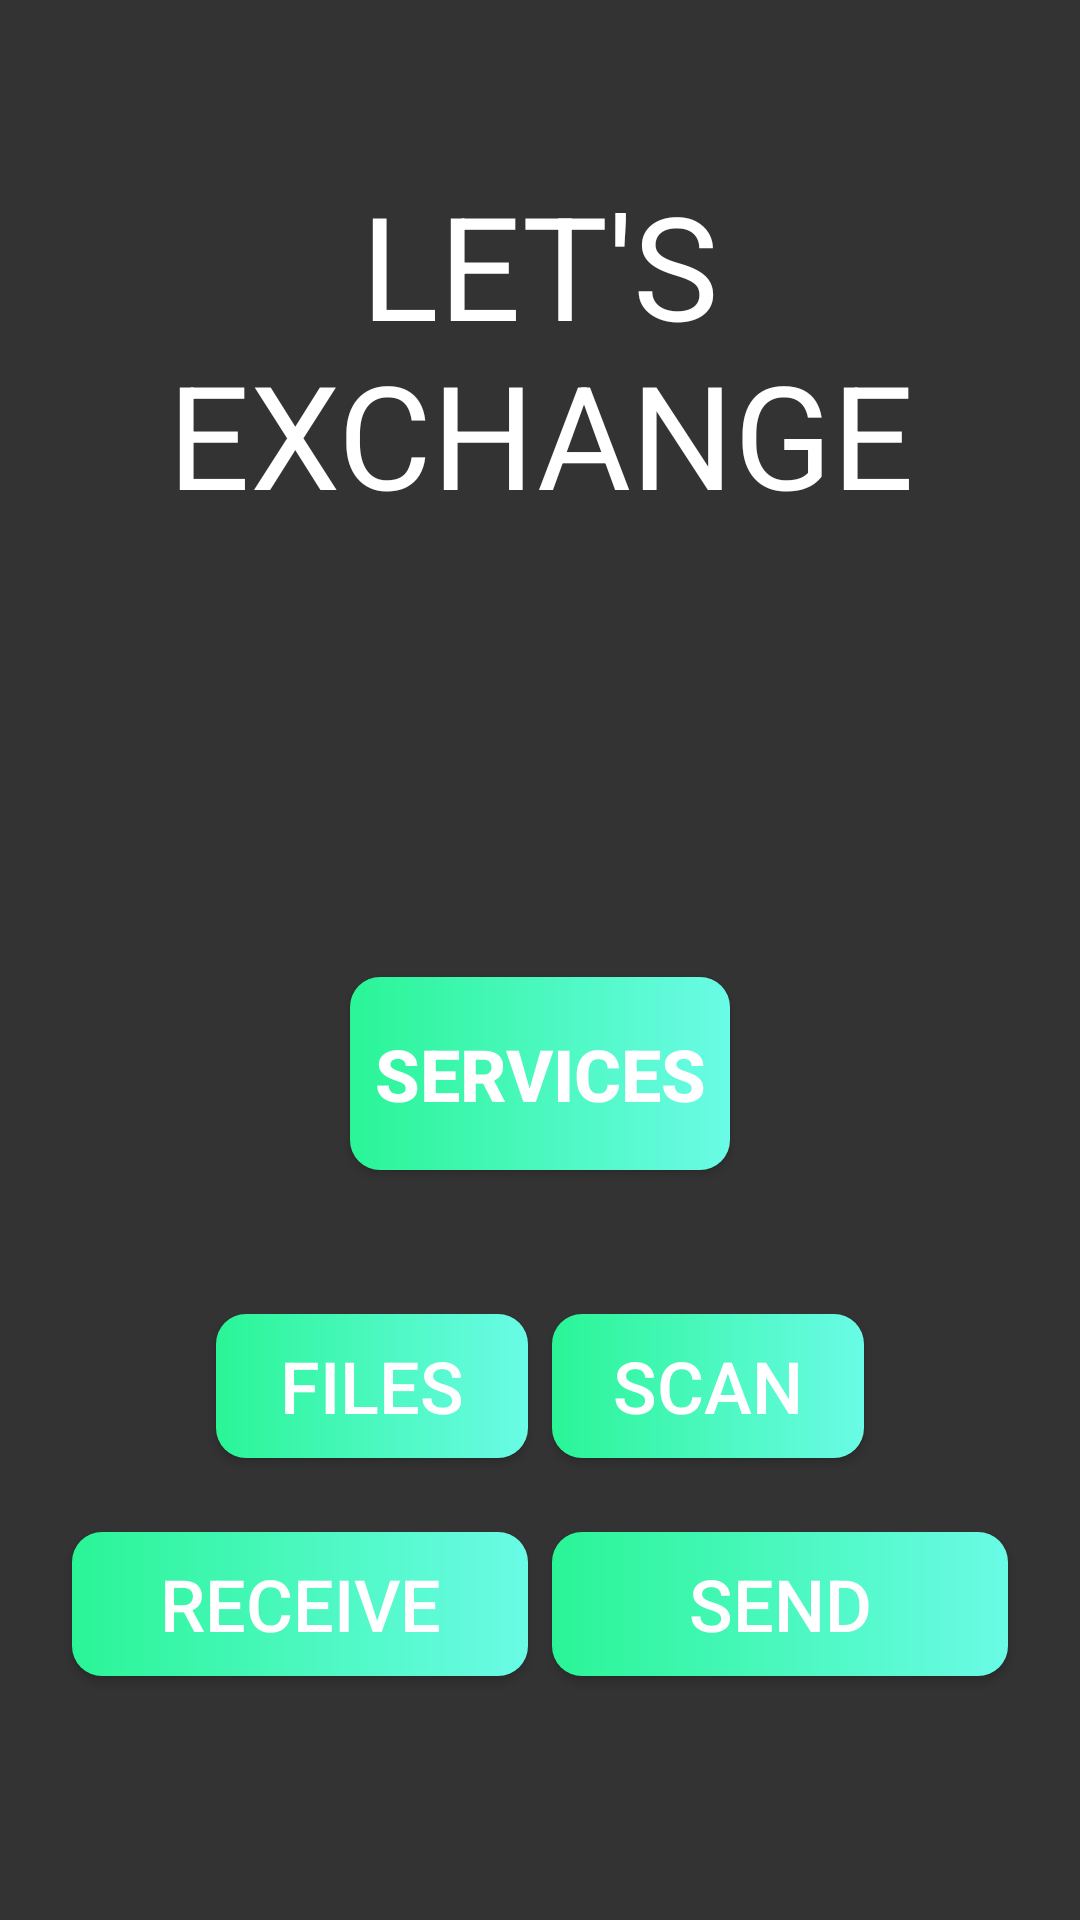

Reconstruct the res/layout file that produces this screen, plus the resources it refers to.
<!-- AndroidManifest.xml: application theme AppTheme -->
<!-- res/layout/activity_home.xml -->
<?xml version="1.0" encoding="utf-8"?>
<LinearLayout xmlns:android="http://schemas.android.com/apk/res/android"
    xmlns:app="http://schemas.android.com/apk/res-auto"
    xmlns:tools="http://schemas.android.com/tools"
    android:layout_width="match_parent"
    android:layout_height="match_parent"
    android:orientation="vertical"
    android:background="#333333"
    tools:context=".HomeActivity">

    <TextView
        android:id="@+id/textView"
        android:layout_width="match_parent"
        android:layout_height="0dp"
        android:layout_weight="3"
        android:text="LET'S EXCHANGE"
        android:textColor="#FFFFFF"
        android:textAppearance="@style/TextAppearance.AppCompat.Large"
        android:textSize="48sp"
        android:textAlignment="center"
        android:layout_gravity="center_horizontal"
        android:layout_marginTop="56dp"
        android:layout_marginLeft="8dp"
        android:layout_marginRight="8dp"
        />

    <Button
        android:id="@+id/button"
        android:layout_width="wrap_content"
        android:layout_height="0dp"
        android:layout_weight="1"
        android:textStyle="bold"
        android:text="Services"
        android:padding="8dp"
        android:layout_gravity="center"
        android:layout_marginTop="76dp"
        android:layout_marginRight="48dp"
        android:textColor="#FFFFFF"
        android:layout_marginLeft="48dp"
        android:textSize="24sp"
        android:background="@drawable/custom_button"
        />

    <LinearLayout

        android:layout_width="match_parent"
        android:layout_height="0dp"
        android:layout_weight="1"
        android:orientation="horizontal"
        android:layout_marginLeft="56dp"
        android:layout_marginRight="56dp"
        android:layout_marginTop="48dp"
        android:layout_marginBottom="8dp">
        <Button
            android:layout_marginLeft="16dp"
            android:layout_marginRight="4dp"
            android:id="@+id/button4"
            android:layout_width="0dp"
            android:layout_weight="1"
            android:layout_height="wrap_content"
            android:text="Files"
            android:textSize="24sp"
            android:textColor="#FFFFFF"
            android:background="@drawable/custom_button"
            />

        <Button
            android:layout_marginRight="16dp"
            android:layout_marginLeft="4dp"
            android:id="@+id/button5"
            android:layout_width="0dp"
            android:layout_weight="1"
            android:layout_height="wrap_content"
            android:onClick="Wifiscanner"
            android:text="Scan"
            android:textSize="24sp"
            android:textColor="#FFFFFF"
            android:background="@drawable/custom_button"
            />
    </LinearLayout>

    <LinearLayout
        android:layout_width="match_parent"
        android:layout_height="0dp"
        android:layout_weight="2"
        android:orientation="horizontal"
        android:layout_marginRight="8dp"
        android:layout_marginLeft="8dp"
        >
        <Button
            android:id="@+id/button2"
            android:layout_width="0dp"
            android:layout_weight="1"
            android:layout_height="wrap_content"
            android:text="Receive"
            android:layout_marginLeft="16dp"
            android:textSize="24sp"
            android:textColor="#FFFFFF"
            android:background="@drawable/custom_button"
            android:layout_marginRight="4dp"

            />
        <Button
            android:layout_marginRight="16dp"
            android:id="@+id/button10"
            android:layout_width="0dp"
            android:layout_weight="1"
            android:layout_height="wrap_content"
            android:text="Send"
            android:textSize="24sp"
            android:background="@drawable/custom_button"
            android:layout_marginLeft="4dp"
            android:textColor="#FFFFFF"
            />

    </LinearLayout>


</LinearLayout>
<!-- resources referenced by this layout -->
<resources>
  <!-- drawable custom_button (drawable) -->
  <?xml version="1.0" encoding="utf-8"?>
  <shape xmlns:android="http://schemas.android.com/apk/res/android" android:shape="rectangle">
      <gradient android:startColor="#2AF596" android:endColor="#6AFBE6"  android:type="linear"/>
  
      <corners android:radius="10dp"/>
  
  </shape>
  <style name="AppTheme" parent="Theme.AppCompat.Light.NoActionBar">
      
      <item name="colorPrimary">#6200EE</item>
      <item name="colorPrimaryDark">#3700B3</item>
      <item name="colorAccent">#03DAC5</item>
  </style>
</resources>
